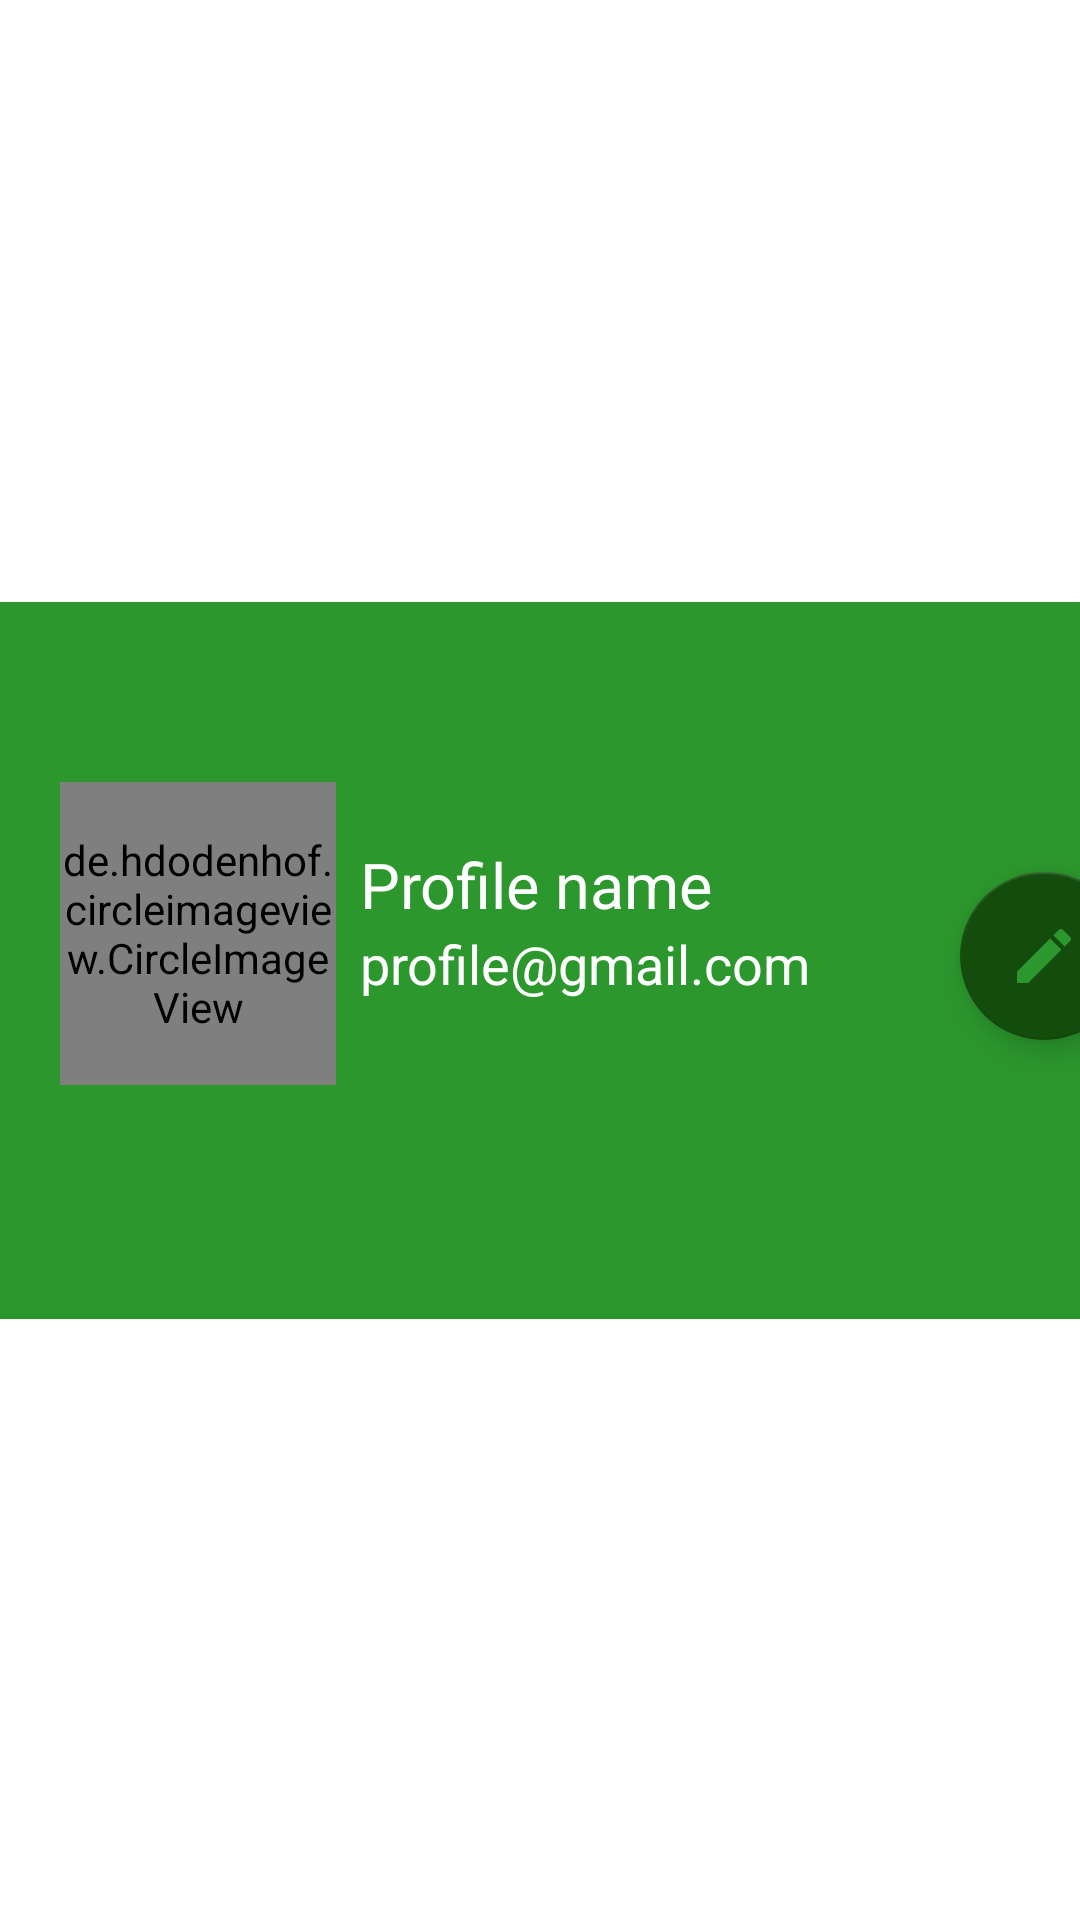

Produce the Android XML layout that renders to this screen, including the resource entries it uses.
<!-- AndroidManifest.xml: application theme Theme.MyApplication -->
<!-- res/layout/profile_layout.xml -->
<?xml version="1.0" encoding="utf-8"?>
<androidx.constraintlayout.widget.ConstraintLayout xmlns:android="http://schemas.android.com/apk/res/android"
    xmlns:app="http://schemas.android.com/apk/res-auto"
    xmlns:tools="http://schemas.android.com/tools"
    android:layout_width="wrap_content"
    android:layout_height="wrap_content">

    <RelativeLayout
        android:layout_width="409dp"
        android:layout_height="239dp"
        android:background="#2C972D"
        android:orientation="horizontal"
        app:layout_constraintBottom_toBottomOf="parent"
        app:layout_constraintEnd_toEndOf="parent"
        app:layout_constraintHorizontal_bias="0.0"
        app:layout_constraintStart_toStartOf="parent"
        app:layout_constraintTop_toTopOf="parent">

        <de.hdodenhof.circleimageview.CircleImageView
            android:id="@+id/imageView"
            android:layout_width="92dp"
            android:layout_height="101dp"
            android:layout_marginLeft="20dp"
            android:layout_marginTop="60dp"
            android:background="@drawable/circle"/>

        <TextView
            android:id="@+id/profile_name"
            android:layout_width="wrap_content"
            android:layout_height="wrap_content"
            android:layout_marginTop="80dp"
            android:layout_marginLeft="120dp"
            android:text="Profile name"
            android:textColor="#FFFFFF"
            android:textSize="21dp" />

        <TextView
            android:layout_width="wrap_content"
            android:layout_height="wrap_content"
            android:layout_below="@+id/profile_name"
            android:layout_marginLeft="120dp"
            android:text="profile@gmail.com"
            android:textColor="#FFFFFF"
            android:textSize="18dp" />

        <com.google.android.material.floatingactionbutton.FloatingActionButton
            android:layout_width="wrap_content"
            android:layout_height="wrap_content"
            android:layout_marginLeft="320dp"
            android:layout_marginTop="90dp"
            app:srcCompat="@drawable/ic_baseline_edit_24"
            app:backgroundTint="#134C0D" />

    </RelativeLayout>

</androidx.constraintlayout.widget.ConstraintLayout>
<!-- resources referenced by this layout -->
<resources>
  <!-- drawable ic_baseline_edit_24 (drawable) -->
  <vector android:height="24dp" android:tint="#FFFFFF"
      android:viewportHeight="24" android:viewportWidth="24"
      android:width="24dp" xmlns:android="http://schemas.android.com/apk/res/android">
      <path android:fillColor="#F3EFEF" android:pathData="M3,17.25V21h3.75L17.81,9.94l-3.75,-3.75L3,17.25zM20.71,7.04c0.39,-0.39 0.39,-1.02 0,-1.41l-2.34,-2.34c-0.39,-0.39 -1.02,-0.39 -1.41,0l-1.83,1.83 3.75,3.75 1.83,-1.83z"/>
  </vector>
  <style name="Theme.MyApplication" parent="Theme.MaterialComponents.DayNight.DarkActionBar">
          
          <item name="colorPrimary">#2C972D</item>
          <item name="colorPrimaryVariant">#2C972D</item>
          <item name="colorOnPrimary">@color/white</item>
          
          <item name="colorSecondary">#080908</item>
          <item name="colorSecondaryVariant">@color/teal_700</item>
          <item name="colorOnSecondary">#2C972D</item>
          
          <item name="android:statusBarColor" tools:targetApi="l">?attr/colorPrimaryVariant</item>
          
      </style>
  <color name="white">#FFFFFFFF</color>
  <color name="teal_700">#FF018786</color>
</resources>
